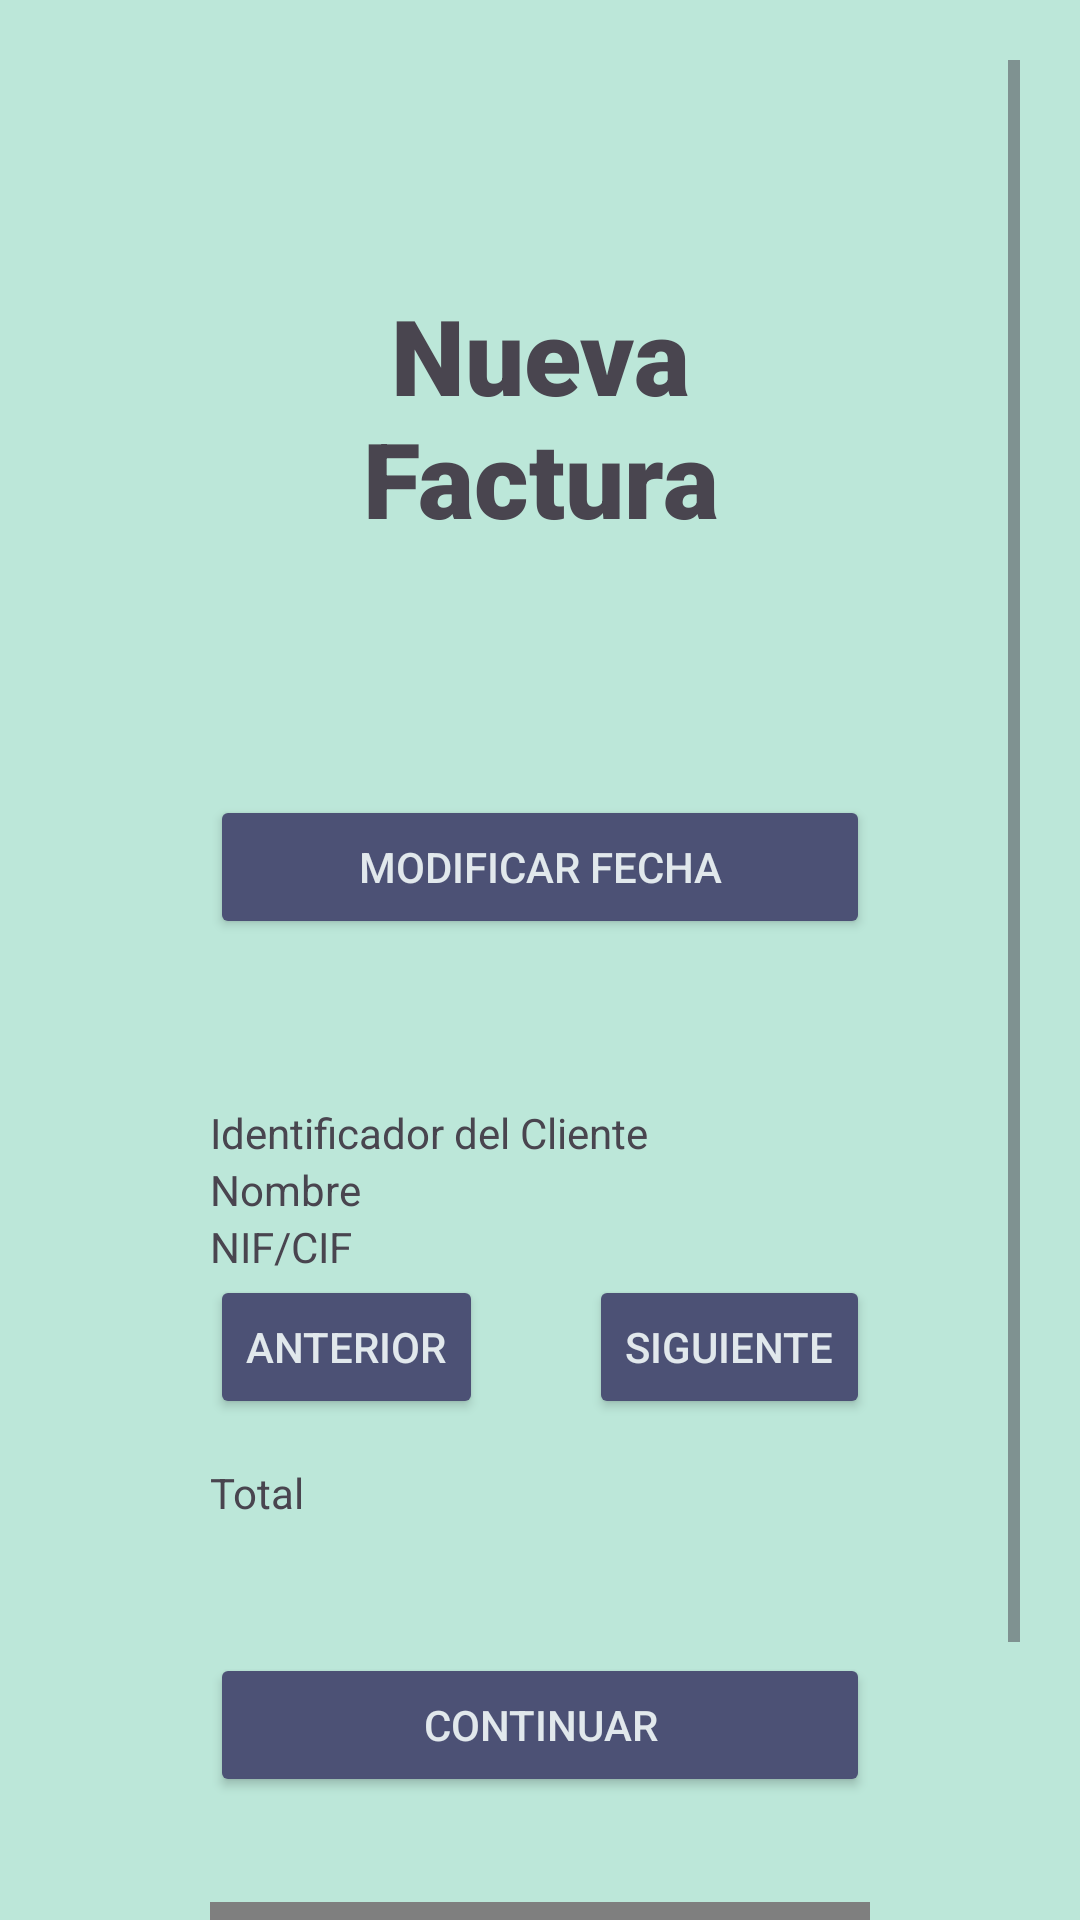

Layout XML and referenced resources for this Android screen:
<!-- AndroidManifest.xml: application theme Theme.ViroDevDb -->
<!-- res/layout/activity_nueva_factura.xml -->
<?xml version="1.0" encoding="utf-8"?>
<androidx.constraintlayout.widget.ConstraintLayout xmlns:android="http://schemas.android.com/apk/res/android"
    xmlns:app="http://schemas.android.com/apk/res-auto"
    xmlns:tools="http://schemas.android.com/tools"
    android:id="@+id/main"
    android:layout_width="match_parent"

    android:layout_height="match_parent"
    android:background="@color/background"

    tools:context=".FacturaActivity">


    <ScrollView
        android:layout_width="match_parent"
        android:layout_height="match_parent"
        android:layout_marginStart="20dp"
        android:layout_marginTop="20dp"
        android:layout_marginEnd="20dp"
        app:layout_constraintBottom_toBottomOf="parent"
        app:layout_constraintEnd_toEndOf="parent"
        app:layout_constraintStart_toStartOf="parent"
        app:layout_constraintTop_toTopOf="parent">

        <LinearLayout

            android:layout_width="match_parent"
            android:layout_height="wrap_content"
            android:layout_marginStart="50dp"
            android:layout_marginTop="50dp"
            android:layout_marginEnd="50dp"
            android:layout_marginBottom="10dp"
            android:orientation="vertical">

            <TextView
                android:id="@+id/textTitulo"
                android:layout_width="match_parent"
                android:layout_height="wrap_content"
                android:layout_marginTop="25dp"
                android:layout_marginBottom="50dp"
                android:fontFamily="sans-serif-black"
                android:text="@string/NewFactura"
                android:textAlignment="center"
                android:textSize="35sp" />

            <TextView
                android:id="@+id/textViewFechaFra"
                android:layout_width="match_parent"
                android:layout_height="wrap_content"
                android:textAlignment="center"
                android:textSize="24sp" />

            <Button
                android:id="@+id/buttonModificar"
                android:layout_width="match_parent"
                android:layout_height="wrap_content"
                android:text="@string/modificar_fecha"
                android:layout_marginBottom="55dp"
                android:backgroundTint="@color/colorBoton"
                android:textColor="@color/Titulos" />

            <TextView
                android:id="@+id/textViewClienteId"
                android:layout_width="match_parent"
                android:layout_height="wrap_content"
                android:text="@string/idCliente" />

            <TextView
                android:id="@+id/textViewClienteNombre"
                android:layout_width="match_parent"
                android:layout_height="wrap_content"
                android:text="@string/nombre" />

            <TextView
                android:id="@+id/textViewClienteNif"
                android:layout_width="match_parent"
                android:layout_height="wrap_content"
                android:text="@string/NIF" />

            <LinearLayout
                android:layout_width="match_parent"
                android:layout_height="match_parent"
                android:orientation="horizontal">

                <Button
                    android:id="@+id/buttonAnterior"
                    android:layout_width="wrap_content"
                    android:layout_height="wrap_content"
                    android:layout_marginBottom="15dp"
                    android:backgroundTint="@color/colorBoton"
                    android:text="@string/btnAnterior"
                    android:textColor="@color/Titulos" />

                <Space
                    android:layout_width="wrap_content"
                    android:layout_height="wrap_content"
                    android:layout_weight="1" />

                <Button
                    android:id="@+id/buttonSiguiente"
                    android:layout_width="wrap_content"
                    android:layout_height="wrap_content"
                    android:layout_marginBottom="15dp"
                    android:backgroundTint="@color/colorBoton"
                    android:text="@string/btnSiguiente"
                    android:textColor="@color/Titulos" />

            </LinearLayout>

            <TextView
                android:id="@+id/textViewColeccion"
                android:layout_width="match_parent"
                android:layout_height="wrap_content"
                android:text="@string/total" />

            <CalendarView
                android:id="@+id/calendarView"
                android:layout_width="match_parent"
                android:layout_height="14dp"
                android:layout_marginBottom="30dp"
                android:backgroundTint="@color/colorBoton"
                android:text="@string/guardar"
                android:visibility="invisible" />


            <Button
                android:id="@+id/buttonContinuar"
                android:layout_width="match_parent"
                android:layout_height="wrap_content"
                android:layout_marginBottom="30dp"
                android:backgroundTint="@color/colorBoton"
                android:text="@string/btnContinuar"
                android:textColor="@color/Titulos" />

            <FrameLayout
                android:layout_width="300dp"
                android:layout_height="70dp"
                android:layout_marginBottom="50dp">
                <Button
                    android:id="@+id/buttonCancelar"
                    android:layout_width="match_parent"
                    android:layout_height="wrap_content"
                    android:text="@string/cancel"
                    android:layout_marginTop="5dp"
                    android:backgroundTint="@color/botonCancelar"
                    android:textColor="@color/Titulos"
                    android:alpha="0"/>
                <ImageView
                    android:id="@+id/menu"
                    android:layout_width="275dp"
                    android:layout_height="60dp"
                    android:layout_marginTop="5dp"
                    android:contentDescription="@string/Menu"
                    app:srcCompat="@mipmap/menu_product_round" />
            </FrameLayout>

        </LinearLayout>
    </ScrollView>

</androidx.constraintlayout.widget.ConstraintLayout>
<!-- resources referenced by this layout -->
<resources>
  <color name="Titulos">#E1E8EC</color>
  <color name="background">#BCE7D9</color>
  <color name="botonCancelar">#9ADE1B1B</color>
  <color name="colorBoton">#4C5175</color>
  <!-- mipmap menu_product_round (mipmap-anydpi-v26) -->
  <?xml version="1.0" encoding="utf-8"?>
  <adaptive-icon xmlns:android="http://schemas.android.com/apk/res/android">
      <background android:drawable="@color/menu_product_background"/>
      <foreground android:drawable="@mipmap/menu_product_foreground"/>
  </adaptive-icon>
  <string name="Menu">Menú</string>
  <string name="NIF">NIF/CIF</string>
  <string name="NewFactura">Nueva Factura</string>
  <string name="btnAnterior">Anterior</string>
  <string name="btnContinuar">Continuar</string>
  <string name="btnSiguiente">Siguiente</string>
  <string name="cancel">Cancelar</string>
  <string name="guardar">Guardar</string>
  <string name="idCliente">Identificador del Cliente</string>
  <string name="modificar_fecha">Modificar fecha</string>
  <string name="nombre">Nombre</string>
  <string name="total">Total</string>
  <style name="Theme.ViroDevDb" parent="Base.Theme.ViroDevDb" />
  <color name="menu_product_background">#BCE7D9</color>
  <style name="Base.Theme.ViroDevDb" parent="Theme.Material3.DayNight.NoActionBar">
          
          
      </style>
</resources>
